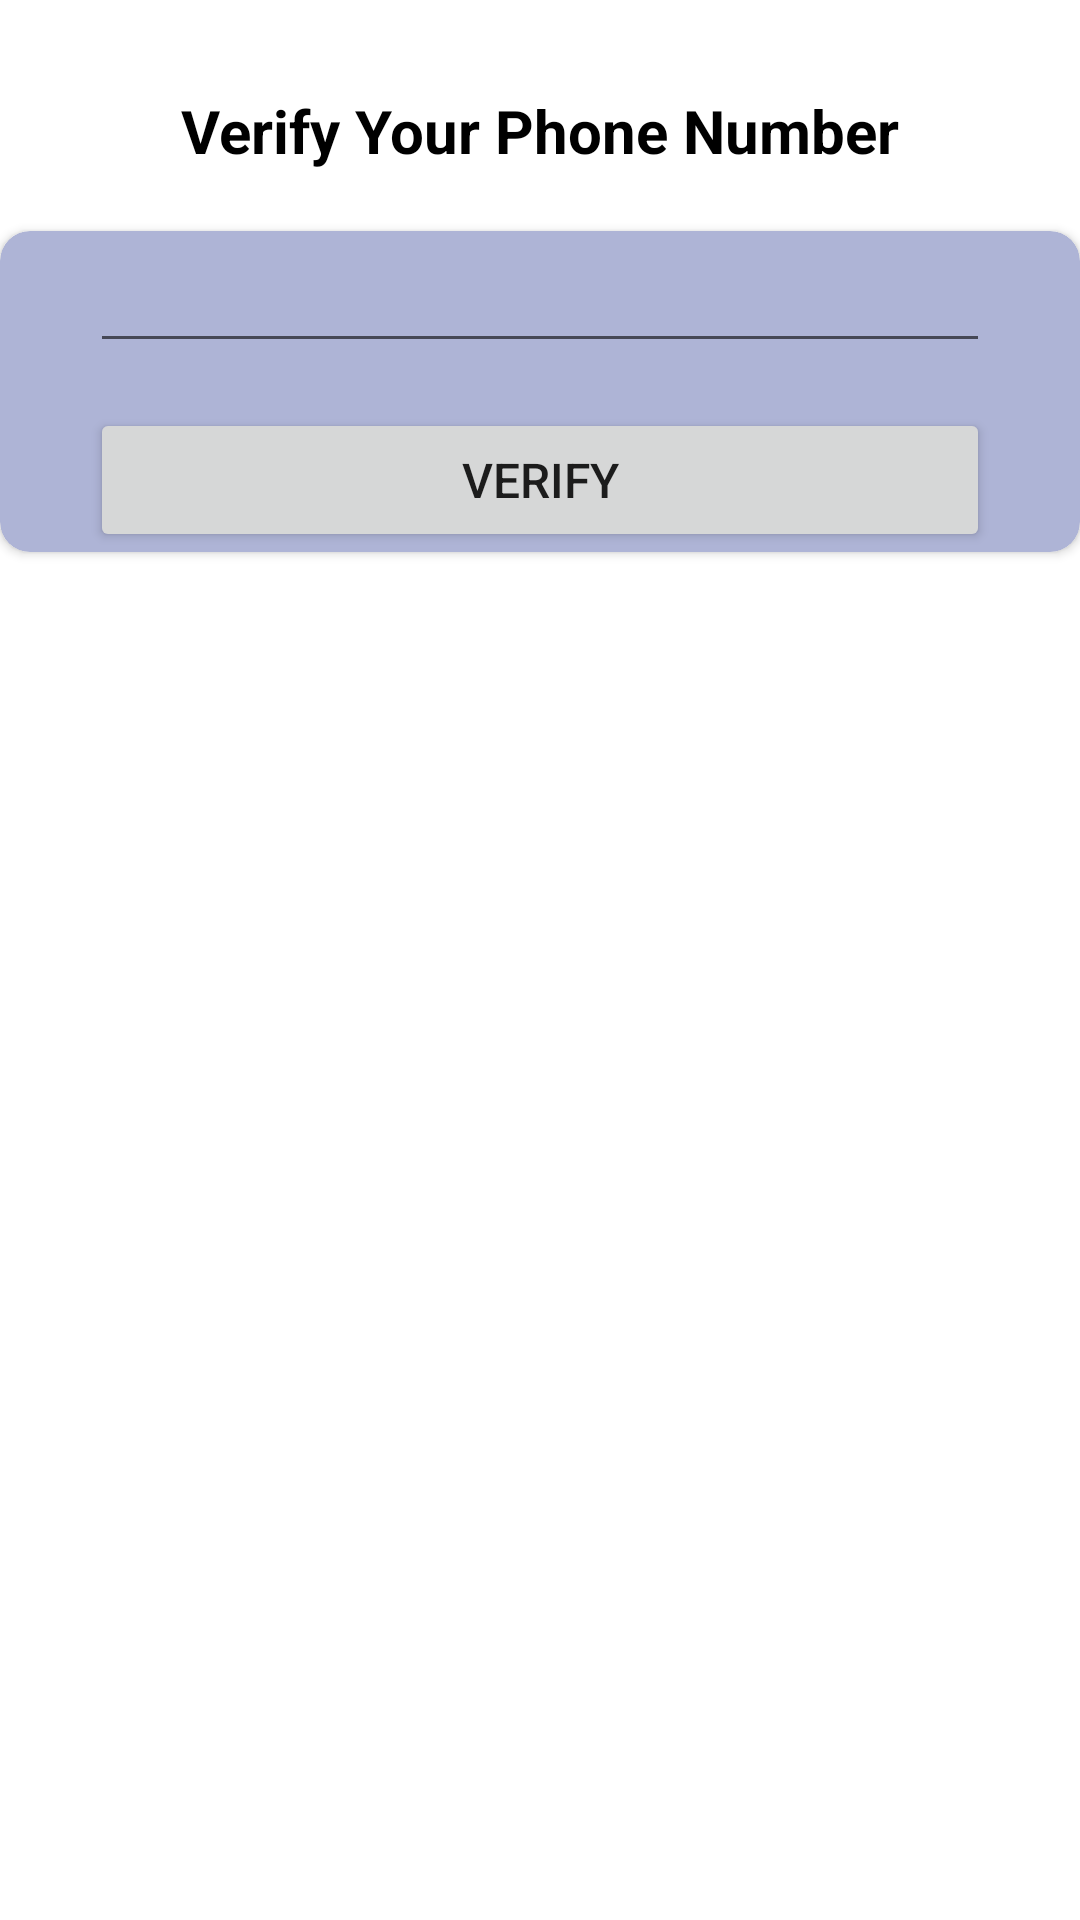

Layout XML and referenced resources for this Android screen:
<!-- AndroidManifest.xml: application theme Theme.WhatsApp -->
<!-- res/layout/activity_phone_number.xml -->
<?xml version="1.0" encoding="utf-8"?>
<androidx.constraintlayout.widget.ConstraintLayout xmlns:android="http://schemas.android.com/apk/res/android"
    xmlns:app="http://schemas.android.com/apk/res-auto"
    xmlns:tools="http://schemas.android.com/tools"
    android:layout_width="match_parent"
    android:layout_height="match_parent"
    tools:context=".PhoneNumberActivity">

    <TextView
        android:id="@+id/textView9"
        android:layout_width="wrap_content"
        android:layout_height="wrap_content"
        android:layout_margin="30dp"
        android:text="Verify Your Phone Number"
        android:textColor="@color/black"
        android:textSize="20sp"
        android:textStyle="bold"
        app:layout_constraintEnd_toEndOf="parent"
        app:layout_constraintStart_toStartOf="parent"
        app:layout_constraintTop_toTopOf="parent" />

    <androidx.cardview.widget.CardView
        android:layout_width="match_parent"
        android:layout_height="wrap_content"
        android:layout_marginTop="20dp"
        android:backgroundTint="#AEB4D6"
        app:cardCornerRadius="10dp"
        app:layout_constraintEnd_toEndOf="parent"
        app:layout_constraintStart_toStartOf="parent"
        app:layout_constraintTop_toBottomOf="@+id/textView9">

        <LinearLayout
            android:layout_width="match_parent"
            android:layout_height="match_parent"
            android:layout_marginLeft="30dp"
            android:layout_marginRight="30dp"
            android:orientation="vertical">

            <EditText
                android:id="@+id/phoneBox"
                android:layout_width="match_parent"
                android:layout_height="wrap_content"
                android:layout_marginBottom="15dp"
                android:ems="10"
                android:inputType="phone"
                android:textSize="20sp"
                android:textStyle="bold"
                tools:ignore="SpeakableTextPresentCheck" />

            <Button
                android:id="@+id/btnVerify"
                android:layout_width="match_parent"
                android:layout_height="wrap_content"
                android:text="Verify"
                android:textSize="16sp" />
        </LinearLayout>
    </androidx.cardview.widget.CardView>
</androidx.constraintlayout.widget.ConstraintLayout>
<!-- resources referenced by this layout -->
<resources>
  <color name="black">#FF000000</color>
  <style name="Theme.WhatsApp" parent="Theme.MaterialComponents.DayNight.DarkActionBar">
          
          <item name="colorPrimary">@color/primery_color</item>
          <item name="colorPrimaryVariant">@color/primery_color_dark</item>
          <item name="colorOnPrimary">@color/white</item>
          
          <item name="colorSecondary">@color/teal_200</item>
          <item name="colorSecondaryVariant">@color/teal_700</item>
          <item name="colorOnSecondary">@color/black</item>
          
          <item name="android:statusBarColor">?attr/colorPrimaryVariant</item>
          
      </style>
  <color name="primery_color">#BA0101</color>
  <color name="primery_color_dark">#BA0101</color>
  <color name="white">#FFFFFFFF</color>
  <color name="teal_200">#FF03DAC5</color>
  <color name="teal_700">#FF018786</color>
</resources>
